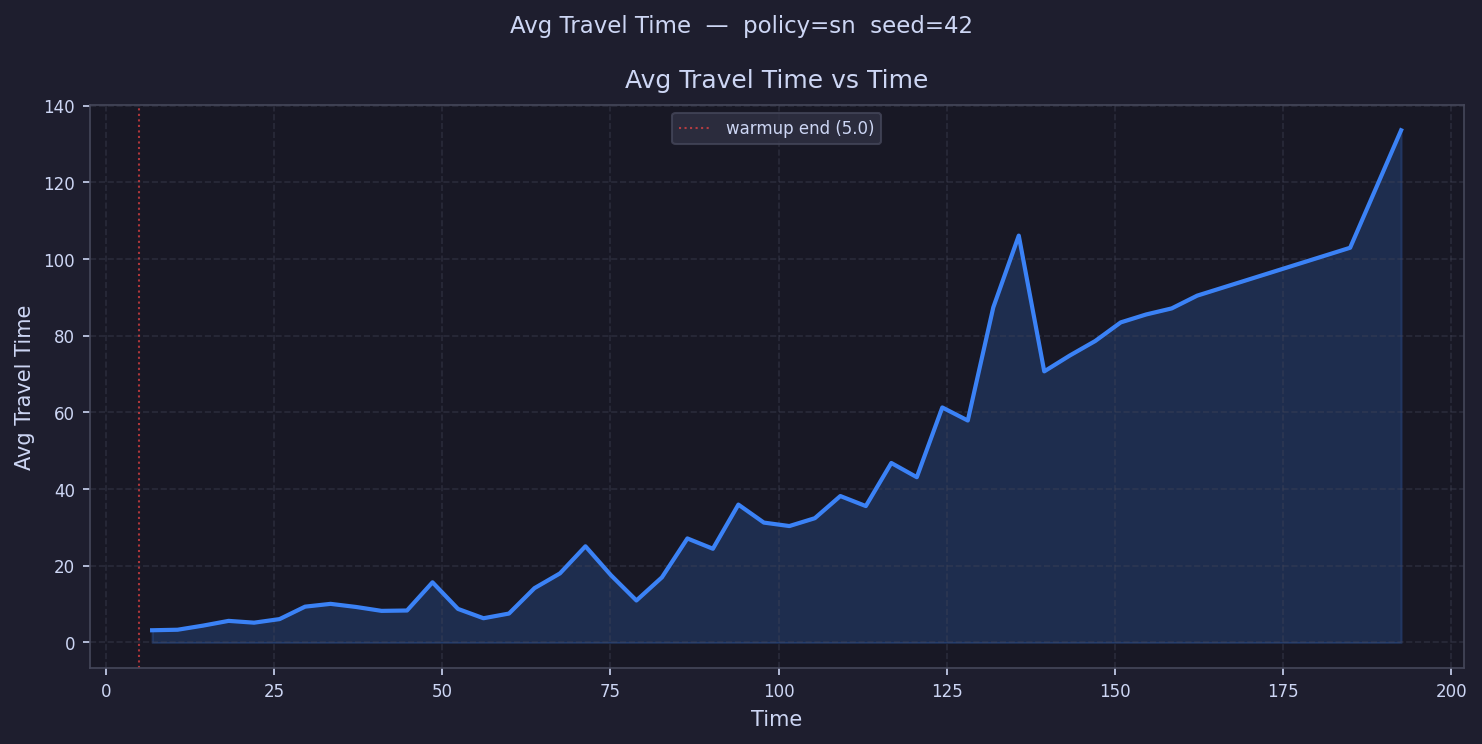

The table this chart was drawn from, first rows:
time, avg_travel_time
6.894, 3.187
10.68, 3.322
14.47, 4.398
18.26, 5.632
22.05, 5.163
25.84, 6.096
29.63, 9.34
33.41, 10.07
37.2, 9.262
40.99, 8.242
44.78, 8.336
48.57, 15.69
52.36, 8.752
56.15, 6.319
59.93, 7.544
63.72, 14.16
67.51, 18.02
71.3, 25.08
75.09, 17.55
78.88, 10.95
82.67, 16.98
86.45, 27.13
90.24, 24.44
94.03, 35.96
97.82, 31.26
101.6, 30.36
105.4, 32.41
109.2, 38.19
113, 35.57
116.8, 46.81
120.6, 43.1
124.3, 61.29
128.1, 57.88
131.9, 87.37
135.7, 106.1
139.5, 70.7
143.3, 74.82
147.1, 78.62
150.9, 83.47
154.6, 85.54
158.4, 87.12
162.2, 90.45
166, 
169.8, 
173.6, 
177.4, 
181.2, 
185, 102.9
188.7, 
192.5, 133.6
